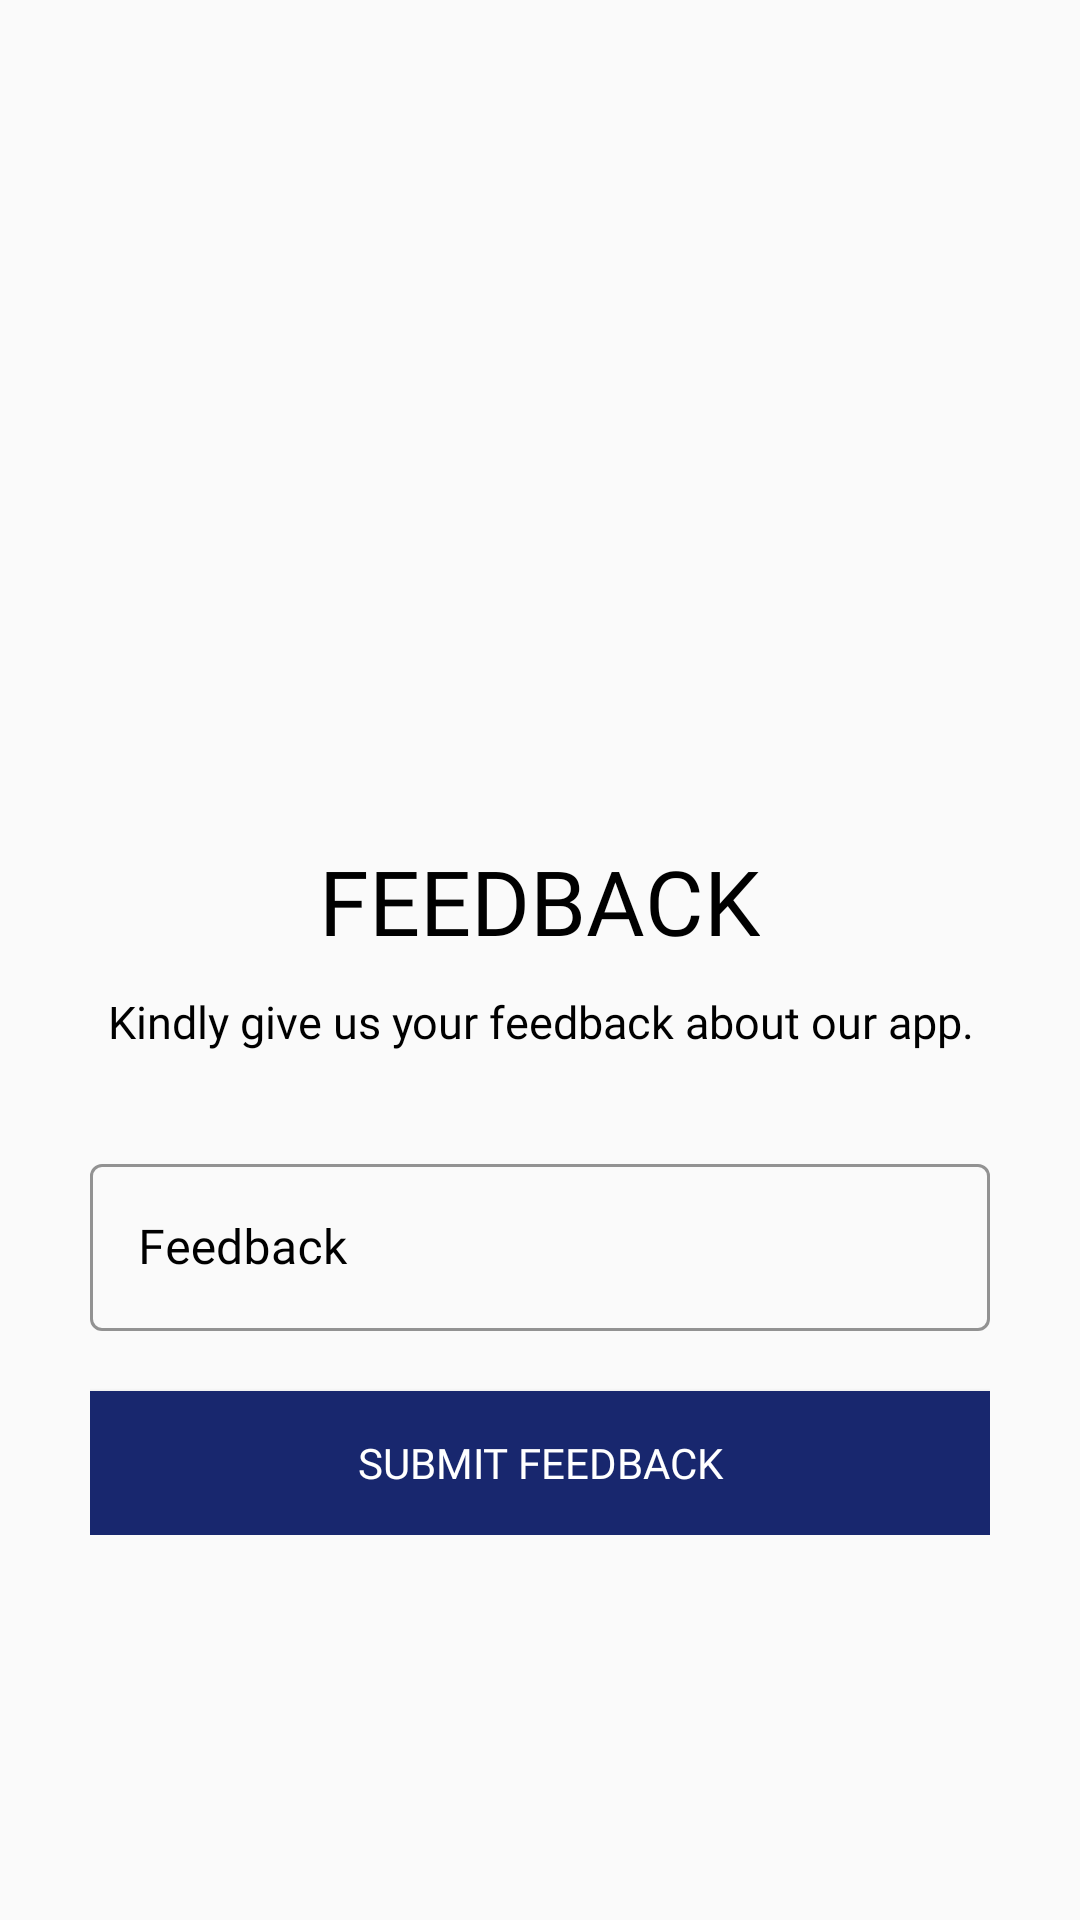

Reconstruct the res/layout file that produces this screen, plus the resources it refers to.
<!-- AndroidManifest.xml: application theme AppTheme -->
<!-- res/layout/activity_feedback.xml -->
<?xml version="1.0" encoding="utf-8"?>
<ScrollView xmlns:android="http://schemas.android.com/apk/res/android"
    xmlns:app="http://schemas.android.com/apk/res-auto"
    xmlns:tools="http://schemas.android.com/tools"
    android:layout_width="match_parent"
    android:layout_height="match_parent"
    tools:context=".Feedback"
    android:padding="30dp"
    >
    <LinearLayout
        android:layout_width="match_parent"
        android:layout_height="wrap_content"
        android:orientation="vertical">
        <ImageView
            android:id="@+id/back"
            android:layout_width="30dp"
            android:layout_height="30dp"
            android:src="@drawable/back"
            android:padding="5dp"/>

        <ImageView
            android:src="@drawable/ic_feedback"
            android:layout_width="match_parent"
            android:layout_height="120dp"
            android:layout_gravity="center"
            android:layout_marginTop="80dp"/>
        <TextView

            android:layout_width="wrap_content"
            android:layout_height="wrap_content"
            android:text="Feedback"
            android:textColor="@color/black"
            android:textSize="30dp"
            android:textAllCaps="true"
            android:fontFamily="@font/muli_black"
            android:layout_marginTop="20dp"
            android:textAlignment="center"
            android:layout_gravity="center"
            />
        <TextView
            android:layout_width="wrap_content"
            android:layout_height="wrap_content"
            android:layout_gravity="center"
            android:layout_marginTop="10dp"
            android:fontFamily="@font/muli"
            android:text="Kindly give us your feedback about our app."
            android:textAlignment="center"
            android:textColor="@color/black"
            android:textSize="15sp"
            app:fontFamily="@font/muli_black" />
        <com.google.android.material.textfield.TextInputLayout
            android:id="@+id/feedback"
            android:layout_width="match_parent"
            android:layout_height="wrap_content"
            android:layout_marginTop="30dp"
            app:boxStrokeColor="@color/black"
            app:hintTextAppearance="@style/MyHintStyle"
            android:textColorHint="@color/black"
            style="@style/Widget.MaterialComponents.TextInputLayout.OutlinedBox"

            >

            <com.google.android.material.textfield.TextInputEditText
                app:boxStrokeColor="@color/black"
                android:layout_width="match_parent"
                android:layout_height="wrap_content"
                android:fontFamily="@font/muli_light"
                android:hint="Feedback"
                android:textColorHint="@color/black"/>

            <Button
                android:id="@+id/submit_feedback"
                android:layout_width="match_parent"
                android:layout_height="wrap_content"
                android:text="Submit feedback"
                android:background="@color/colorPrimaryDark"
                android:textColor="@color/colorAccent"
                android:layout_marginTop="20dp"
                android:layout_gravity="center"
                android:fontFamily="@font/muli"/>



        </com.google.android.material.textfield.TextInputLayout>

    </LinearLayout>



</ScrollView>
<!-- resources referenced by this layout -->
<resources>
  <color name="black">#000000</color>
  <color name="colorAccent">#ffff</color>
  <color name="colorPrimaryDark">#18276e</color>
  <style name="MyHintStyle" parent="@android:style/TextAppearance">
          <item name="android:textColor">@color/black</item>
      </style>
  <style name="AppTheme" parent="Theme.MaterialComponents.Light.NoActionBar.Bridge">
          
          <item name="colorPrimary">@color/colorPrimary</item>
          <item name="colorPrimaryDark">@color/colorPrimaryDark</item>
          <item name="colorAccent">@color/colorAccent</item>
      </style>
  <color name="colorPrimary">#449af5</color>
</resources>
